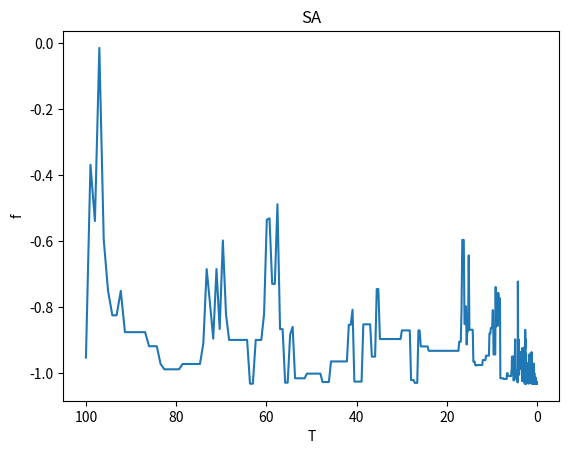

Here is the Python script that generated this plot:
# -*-coding: Utf-8 -*-
# @File : Simulated Annealing .py
# author: 薛煜殿
# [redacted]
# Time：2024/11/20

"""
模拟退火算法包
1.支持自定义目标函数
2、自带多种接受新解的概率，支持自定义接受新解的概率函数
3. 支持自定义约束函数
4. 支持自定义变量扰动方案
"""

import random
import math

class SimulatedAnnealing:
    def __init__(self, initial_solution, objective_function, prob_type='Metropolis', temperature=1000, cooling_rate=0.99, num_iterations=1000, coefficient=1):
        """
        :param initial_solution: 初始解，以列表的形式
        :param objective_function: 目标函数
        :param prob_type: 概率函数【可选‘Metropolis’或者自定义一个函数
        :param temperature: 初始温度
        :param cooling_rate: 冷却系数
        :param num_iterations: 每次退火的迭代次数
        :param coef: 生成邻域解的时候乘的系数【在乘上温度值之后的系数】
        """
        self.initial_solution = initial_solution
        self.objective_function = objective_function
        self.temperature = temperature
        self.cooling_rate = cooling_rate
        self.num_iterations = num_iterations
        self.current_solution = initial_solution
        self.best_solution = initial_solution
        self.best_fitness = objective_function(initial_solution)
        self.prob_type = prob_type
        self.coefficient = coefficient

    def neighbor_solution(self, solution):
        """
        生成当前解的一个邻域解。根据变量的维度和类型，采用不同的扰动方式。
        对于一维数组（多个单变量），对每个元素添加随机扰动。
        对于多维数组（如矩阵形式的变量），对每个子数组或元素根据其维度进行合适的扰动。
        邻域解的大小跟温度正相关，需要根据具体量纲大小乘上对应系数coef
        """
        neighbor = solution.copy()

        if isinstance(solution, list) and all(isinstance(x, (int, float)) for x in solution):
            # 一维数组情况，多个单变量
            for i in range(len(solution)):
                neighbor[i] += random.uniform(-1, 1) * self.temperature * self.coefficient
        elif isinstance(solution, list) and all(isinstance(x, list) for x in solution):
            # 多维数组情况
            for i in range(len(solution)):
                for j in range(len(solution[i])):
                    neighbor[i][j] += random.uniform(-1, 1) * self.temperature * self.coefficient
        else:
            raise ValueError("Unsupported solution type：暂时只支持一维变量")
        return neighbor

    def acceptance_probability(self, new_fitness, current_fitness):
        """
        默认的接受概率函数，基于Metropolis准则。
        用户可以根据需要替换为其他选择概率函数。
        """
        if self.prob_type == 'Metropolis':
            if new_fitness < current_fitness:
                return 1
            return math.exp((current_fitness - new_fitness) / self.temperature)

        else:
            return self.prob

    def run(self, acceptance_probability_func=None):
        if acceptance_probability_func is None:
            acceptance_probability_func = self.acceptance_probability

        for i in range(self.num_iterations):
            new_solution = self.neighbor_solution(self.current_solution)
            new_fitness = self.objective_function(new_solution)
            current_fitness = self.objective_function(self.current_solution)

            ap = acceptance_probability_func(new_fitness, current_fitness, self.temperature)
            if random.random() < ap:
                self.current_solution = new_solution
                if new_fitness < self.best_fitness:
                    self.best_solution = new_solution
                    self.best_fitness = new_fitness

            self.temperature *= self.cooling_rate

        return self.best_solution, self.best_fitness



if __name__ == '__main__':
    import math
    from random import random
    import matplotlib.pyplot as plt


    def func(x, y):  # 函数优化问题
        res = 4 * x ** 2 - 2.1 * x ** 4 + x ** 6 / 3 + x * y - 4 * y ** 2 + 4 * y ** 4
        return res


    # x为公式里的x1,y为公式里面的x2
    class SA:
        def __init__(self, func, iter=100, T0=100, Tf=0.01, alpha=0.99):
            self.func = func
            self.iter = iter  # 内循环迭代次数,即为L =100
            self.alpha = alpha  # 降温系数，alpha=0.99
            self.T0 = T0  # 初始温度T0为100
            self.Tf = Tf  # 温度终值Tf为0.01
            self.T = T0  # 当前温度
            self.x = [random() * 11 - 5 for i in range(iter)]  # 随机生成100个x的值
            self.y = [random() * 11 - 5 for i in range(iter)]  # 随机生成100个y的值
            self.most_best = []
            """
            random()这个函数取0到1之间的小数
            如果你要取0-10之间的整数（包括0和10）就写成 (int)random()*11就可以了，11乘以零点多的数最大是10点多，最小是0点多
            该实例中x1和x2的绝对值不超过5（包含整数5和-5），（random() * 11 -5）的结果是-6到6之间的任意值（不包括-6和6）
            （random() * 10 -5）的结果是-5到5之间的任意值（不包括-5和5），所有先乘以11，取-6到6之间的值，产生新解过程中，用一个if条件语句把-5到5之间（包括整数5和-5）的筛选出来。
            """
            self.history = {'f': [], 'T': []}

        def generate_new(self, x, y):  # 扰动产生新解的过程
            while True:
                x_new = x + self.T * (random() - random())
                y_new = y + self.T * (random() - random())
                if (-5 <= x_new <= 5) & (-5 <= y_new <= 5):
                    break  # 重复得到新解，直到产生的新解满足约束条件
            return x_new, y_new

        def Metrospolis(self, f, f_new):  # Metropolis准则
            if f_new <= f:
                return 1
            else:
                p = math.exp((f - f_new) / self.T)
                if random() < p:
                    return 1
                else:
                    return 0

        def best(self):  # 获取最优目标函数值
            f_list = []  # f_list数组保存每次迭代之后的值
            for i in range(self.iter):
                f = self.func(self.x[i], self.y[i])
                f_list.append(f)
            f_best = min(f_list)

            idx = f_list.index(f_best)
            return f_best, idx  # f_best,idx分别为在该温度下，迭代L次之后目标函数的最优解和最优解的下标

        def run(self):
            count = 0
            # 外循环迭代，当前温度小于终止温度的阈值
            while self.T > self.Tf:

                # 内循环迭代100次
                for i in range(self.iter):
                    f = self.func(self.x[i], self.y[i])  # f为迭代一次后的值
                    x_new, y_new = self.generate_new(self.x[i], self.y[i])  # 产生新解
                    f_new = self.func(x_new, y_new)  # 产生新值
                    if self.Metrospolis(f, f_new):  # 判断是否接受新值
                        self.x[i] = x_new  # 如果接受新值，则把新值的x,y存入x数组和y数组
                        self.y[i] = y_new
                # 迭代L次记录在该温度下最优解
                ft, _ = self.best()
                self.history['f'].append(ft)
                self.history['T'].append(self.T)
                # 温度按照一定的比例下降（冷却）
                self.T = self.T * self.alpha
                count += 1

                # 得到最优解
            f_best, idx = self.best()
            print(f"F={f_best}, x={self.x[idx]}, y={self.y[idx]}")


    sa = SA(func)
    sa.run()

    plt.plot(sa.history['T'], sa.history['f'])
    plt.title('SA')
    plt.xlabel('T')
    plt.ylabel('f')
    plt.gca().invert_xaxis()
    plt.show()

